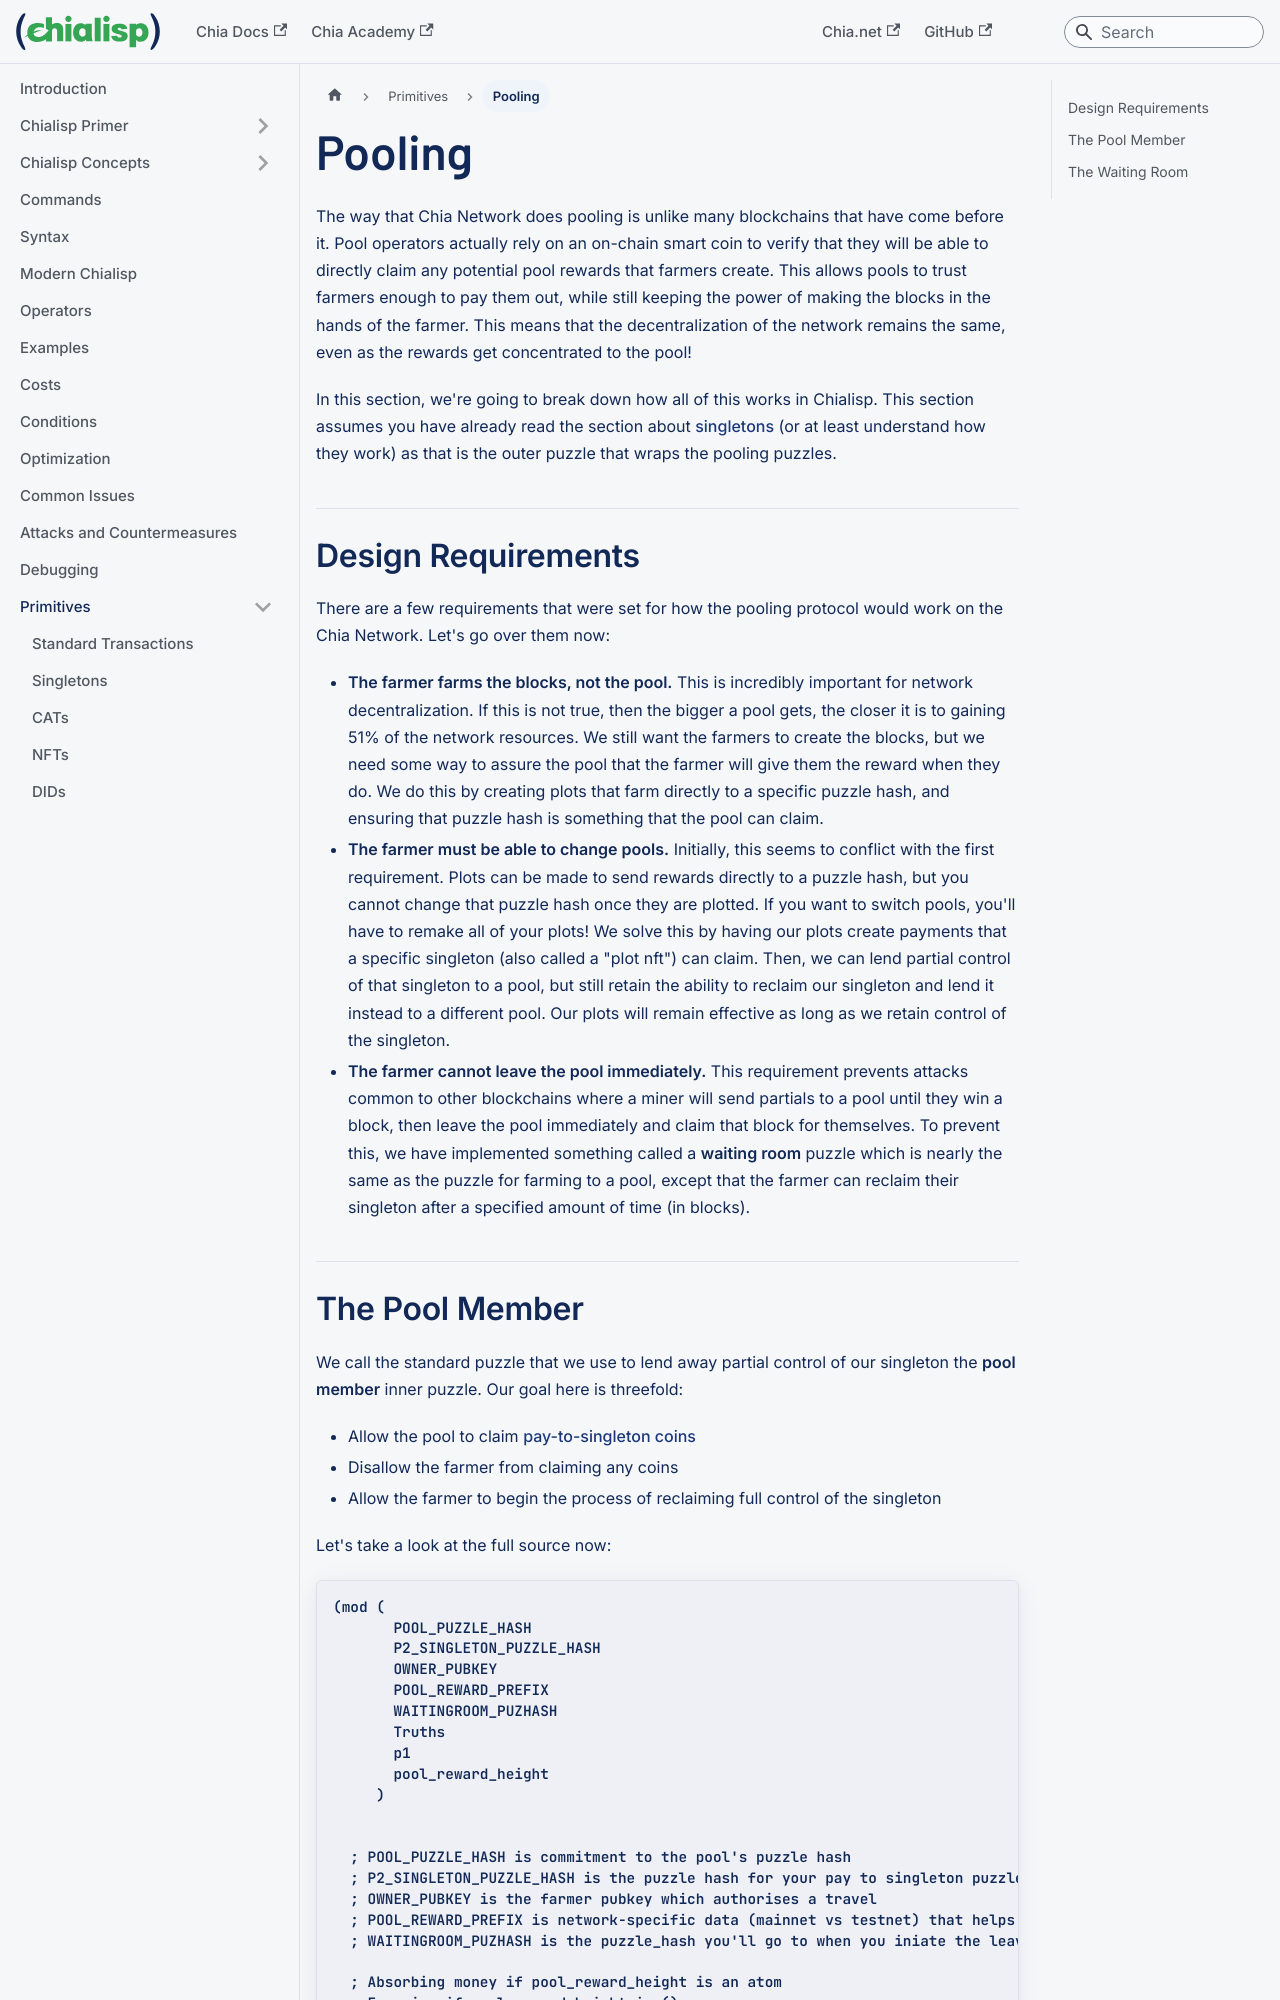

repository: Chia-Network/chialisp-web · page: pooling/index.html · generator: docusaurus

---
title: Pooling
slug: /pooling
---

The way that Chia Network does pooling is unlike many blockchains that have come before it. Pool operators actually rely on an on-chain smart coin to verify that they will be able to directly claim any potential pool rewards that farmers create.
This allows pools to trust farmers enough to pay them out, while still keeping the power of making the blocks in the hands of the farmer.
This means that the decentralization of the network remains the same, even as the rewards get concentrated to the pool!

In this section, we're going to break down how all of this works in Chialisp.
This section assumes you have already read the section about [singletons](/singletons) (or at least understand how they work) as that is the outer puzzle that wraps the pooling puzzles.

## Design Requirements

There are a few requirements that were set for how the pooling protocol would work on the Chia Network. Let's go over them now:

- **The farmer farms the blocks, not the pool.** This is incredibly important for network decentralization. If this is not true, then the bigger a pool gets, the closer it is to gaining 51% of the network resources.
  We still want the farmers to create the blocks, but we need some way to assure the pool that the farmer will give them the reward when they do.
  We do this by creating plots that farm directly to a specific puzzle hash, and ensuring that puzzle hash is something that the pool can claim.
- **The farmer must be able to change pools.** Initially, this seems to conflict with the first requirement.
  Plots can be made to send rewards directly to a puzzle hash, but you cannot change that puzzle hash once they are plotted.
  If you want to switch pools, you'll have to remake all of your plots! We solve this by having our plots create payments that a specific singleton (also called a "plot nft") can claim.
  Then, we can lend partial control of that singleton to a pool, but still retain the ability to reclaim our singleton and lend it instead to a different pool.
  Our plots will remain effective as long as we retain control of the singleton.
- **The farmer cannot leave the pool immediately.** This requirement prevents attacks common to other blockchains where a miner will send partials to a pool until they win a block, then leave the pool immediately and claim that block for themselves.
  To prevent this, we have implemented something called a **waiting room** puzzle which is nearly the same as the puzzle for farming to a pool, except that the farmer can reclaim their singleton after a specified amount of time (in blocks).
